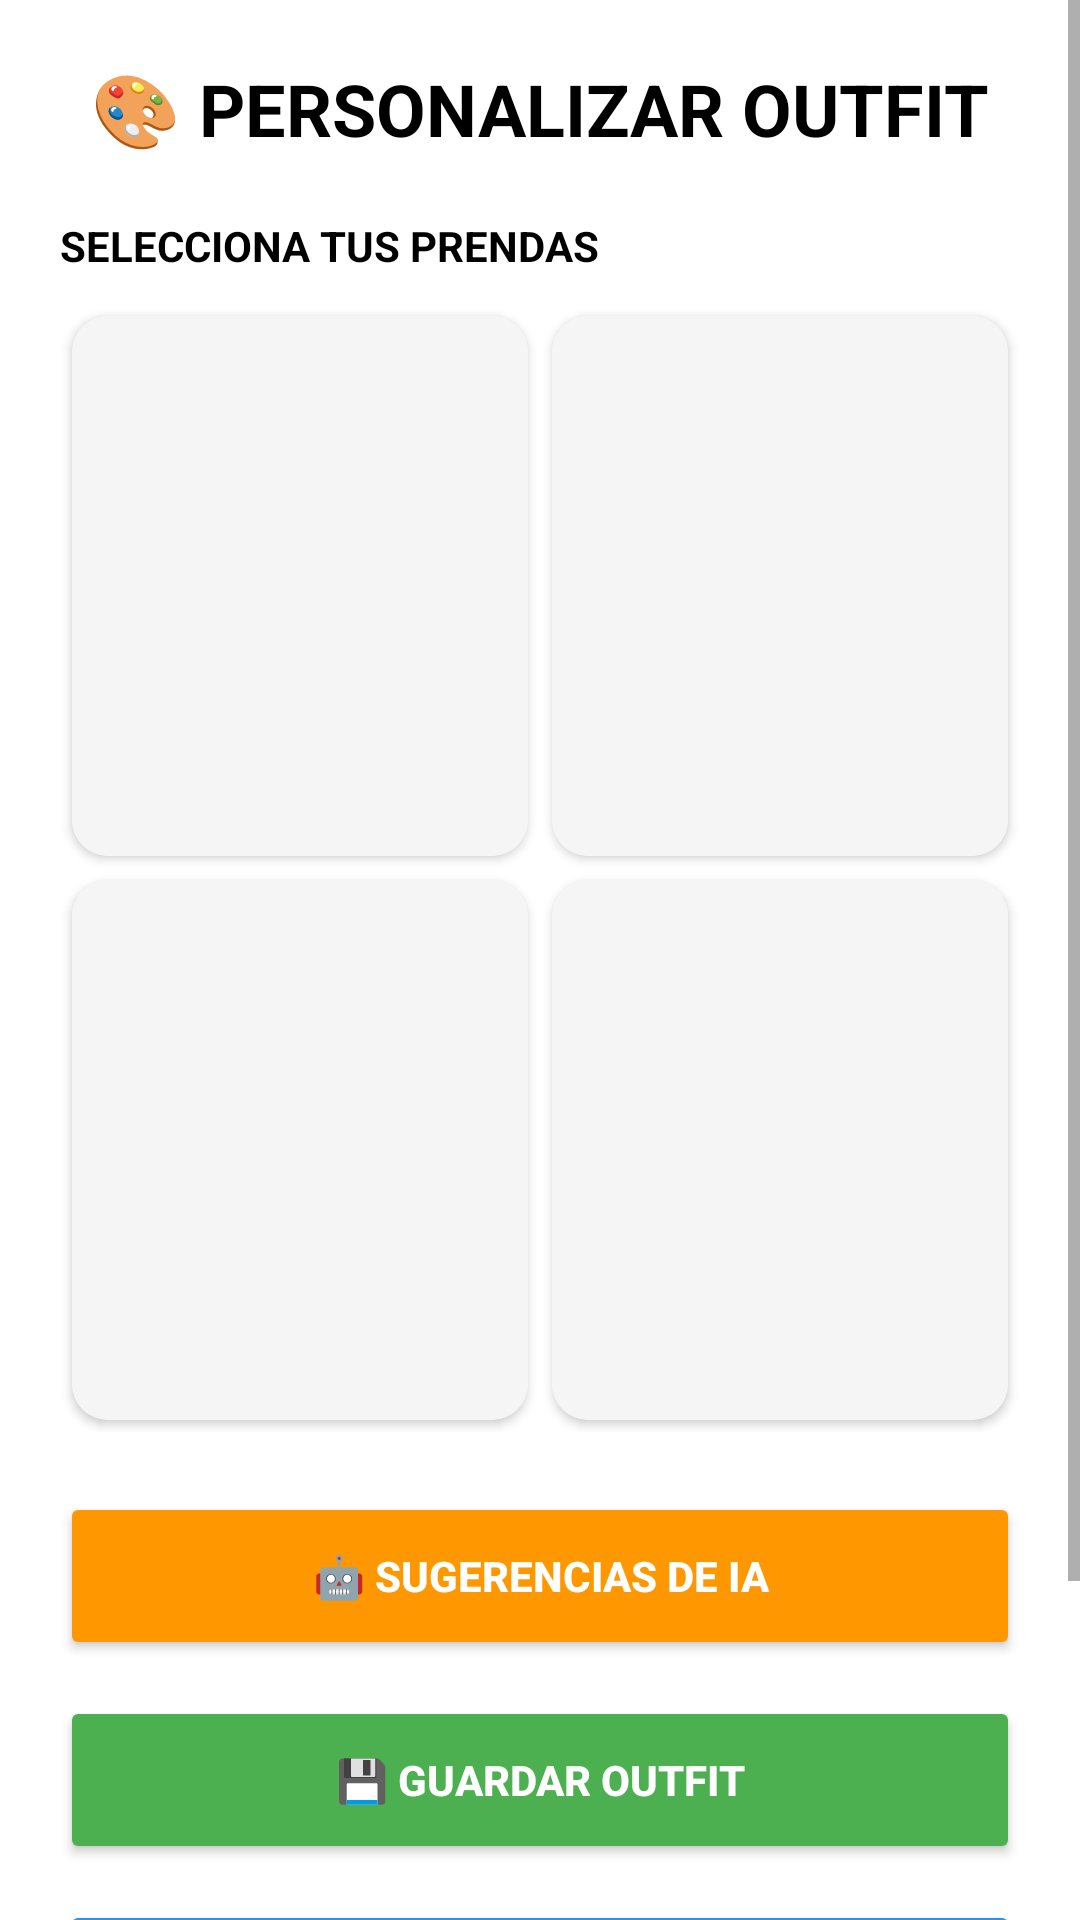

Layout XML and referenced resources for this Android screen:
<!-- AndroidManifest.xml: application theme Theme.ArmarioCamara -->
<!-- res/layout/activity_personalizador.xml -->
<?xml version="1.0" encoding="utf-8"?>
<ScrollView xmlns:android="http://schemas.android.com/apk/res/android"
    xmlns:app="http://schemas.android.com/apk/res-auto"
    android:layout_width="match_parent"
    android:layout_height="match_parent"
    android:background="#FFFFFF">

    <LinearLayout
        android:layout_width="match_parent"
        android:layout_height="wrap_content"
        android:orientation="vertical"
        android:padding="20dp">

        <TextView
            android:layout_width="match_parent"
            android:layout_height="wrap_content"
            android:text="🎨 PERSONALIZAR OUTFIT"
            android:textSize="24sp"
            android:textStyle="bold"
            android:textColor="#000000"
            android:gravity="center"
            android:layout_marginBottom="20dp"/>

        <TextView
            android:layout_width="wrap_content"
            android:layout_height="wrap_content"
            android:text="SELECCIONA TUS PRENDAS"
            android:textColor="#000000"
            android:textStyle="bold"
            android:textSize="14sp"
            android:layout_marginBottom="10dp"/>

        
        <GridLayout
            android:layout_width="match_parent"
            android:layout_height="wrap_content"
            android:columnCount="2"
            android:alignmentMode="alignMargins"
            android:columnOrderPreserved="false"
            android:layout_marginBottom="20dp">

            <androidx.cardview.widget.CardView
                android:layout_width="0dp"
                android:layout_height="180dp"
                android:layout_columnWeight="1"
                android:layout_margin="4dp"
                app:cardCornerRadius="12dp"
                app:cardElevation="2dp">
                <ImageView
                    android:id="@+id/imgTopPersonalizador"
                    android:layout_width="match_parent"
                    android:layout_height="match_parent"
                    android:scaleType="centerCrop"
                    android:background="#F5F5F5"
                    android:contentDescription="Top"/>
            </androidx.cardview.widget.CardView>

            <androidx.cardview.widget.CardView
                android:layout_width="0dp"
                android:layout_height="180dp"
                android:layout_columnWeight="1"
                android:layout_margin="4dp"
                app:cardCornerRadius="12dp"
                app:cardElevation="2dp">
                <ImageView
                    android:id="@+id/imgOuterPersonalizador"
                    android:layout_width="match_parent"
                    android:layout_height="match_parent"
                    android:scaleType="centerCrop"
                    android:background="#F5F5F5"
                    android:contentDescription="Abrigo"/>
            </androidx.cardview.widget.CardView>

            <androidx.cardview.widget.CardView
                android:layout_width="0dp"
                android:layout_height="180dp"
                android:layout_columnWeight="1"
                android:layout_margin="4dp"
                app:cardCornerRadius="12dp"
                app:cardElevation="2dp">
                <ImageView
                    android:id="@+id/imgBottomPersonalizador"
                    android:layout_width="match_parent"
                    android:layout_height="match_parent"
                    android:scaleType="centerCrop"
                    android:background="#F5F5F5"
                    android:contentDescription="Bottom"/>
            </androidx.cardview.widget.CardView>

            <androidx.cardview.widget.CardView
                android:layout_width="0dp"
                android:layout_height="180dp"
                android:layout_columnWeight="1"
                android:layout_margin="4dp"
                app:cardCornerRadius="12dp"
                app:cardElevation="2dp">
                <ImageView
                    android:id="@+id/imgShoesPersonalizador"
                    android:layout_width="match_parent"
                    android:layout_height="match_parent"
                    android:scaleType="centerCrop"
                    android:background="#F5F5F5"
                    android:contentDescription="Calzado"/>
            </androidx.cardview.widget.CardView>
        </GridLayout>

        <Button
            android:id="@+id/btnGenerarSugerencias"
            android:layout_width="match_parent"
            android:layout_height="56dp"
            android:text="🤖 SUGERENCIAS DE IA"
            android:backgroundTint="#FF9800"
            android:textColor="#FFFFFF"
            android:textStyle="bold"
            android:layout_marginBottom="12dp"/>

        <Button
            android:id="@+id/btnGuardarOutfitPersonalizado"
            android:layout_width="match_parent"
            android:layout_height="56dp"
            android:text="💾 GUARDAR OUTFIT"
            android:backgroundTint="#4CAF50"
            android:textColor="#FFFFFF"
            android:textStyle="bold"
            android:layout_marginBottom="12dp"/>

        <Button
            android:id="@+id/btnCalendarioPersonalizado"
            android:layout_width="match_parent"
            android:layout_height="56dp"
            android:text="📅 AGENDAR EN CALENDARIO"
            android:backgroundTint="#2196F3"
            android:textColor="#FFFFFF"
            android:textStyle="bold"
            android:layout_marginBottom="12dp"/>

        <Button
            android:id="@+id/btnCompartirOutfitPersonalizado"
            android:layout_width="match_parent"
            android:layout_height="56dp"
            android:text="📤 COMPARTIR"
            android:backgroundTint="#2E2E2E"
            android:textColor="#FFFFFF"
            android:textStyle="bold"/>

    </LinearLayout>
</ScrollView>
<!-- resources referenced by this layout -->
<resources>
  <style name="Theme.ArmarioCamara" parent="Theme.MaterialComponents.DayNight.DarkActionBar">
          
          <item name="colorPrimary">@color/primary</item>
          <item name="colorPrimaryDark">@color/primary_dark</item>
          <item name="colorAccent">@color/accent</item>
  
          
          <item name="android:windowBackground">@color/background_white</item>
          <item name="android:colorBackground">@color/background_white</item>
  
          
          <item name="android:textColorPrimary">@color/text_primary</item>
          <item name="android:textColorSecondary">@color/text_secondary</item>
          <item name="android:textColorHint">@color/text_hint</item>
  
          
          <item name="android:statusBarColor">@color/primary_dark</item>
          <item name="android:windowLightStatusBar" tools:targetApi="m">false</item>
          <item name="android:datePickerStyle">@style/MyDatePickerStyle</item>
      </style>
  <color name="primary">#6200EE</color>
  <color name="primary_dark">#3700B3</color>
  <color name="accent">#03DAC5</color>
  <color name="background_white">#FFFFFF</color>
  <color name="text_primary">#000000</color>
  <color name="text_secondary">#666666</color>
  <color name="text_hint">#999999</color>
  <style name="MyDatePickerStyle" parent="@android:style/Widget.Material.Light.DatePicker">
          <item name="android:headerBackground">@color/primary</item>
          <item name="android:calendarTextColor">@color/text_primary</item>
          <item name="android:dayOfWeekBackground">@color/primary_light</item>
          <item name="android:dayOfWeekTextAppearance">@style/MyDatePicker.DayOfWeek</item>
      </style>
  <color name="primary_light">#BB86FC</color>
  <style name="MyDatePicker.DayOfWeek" parent="@android:style/TextAppearance.Material.Caption">
          <item name="android:textColor">@color/white</item>
      </style>
  <color name="white">#FFFFFF</color>
</resources>
